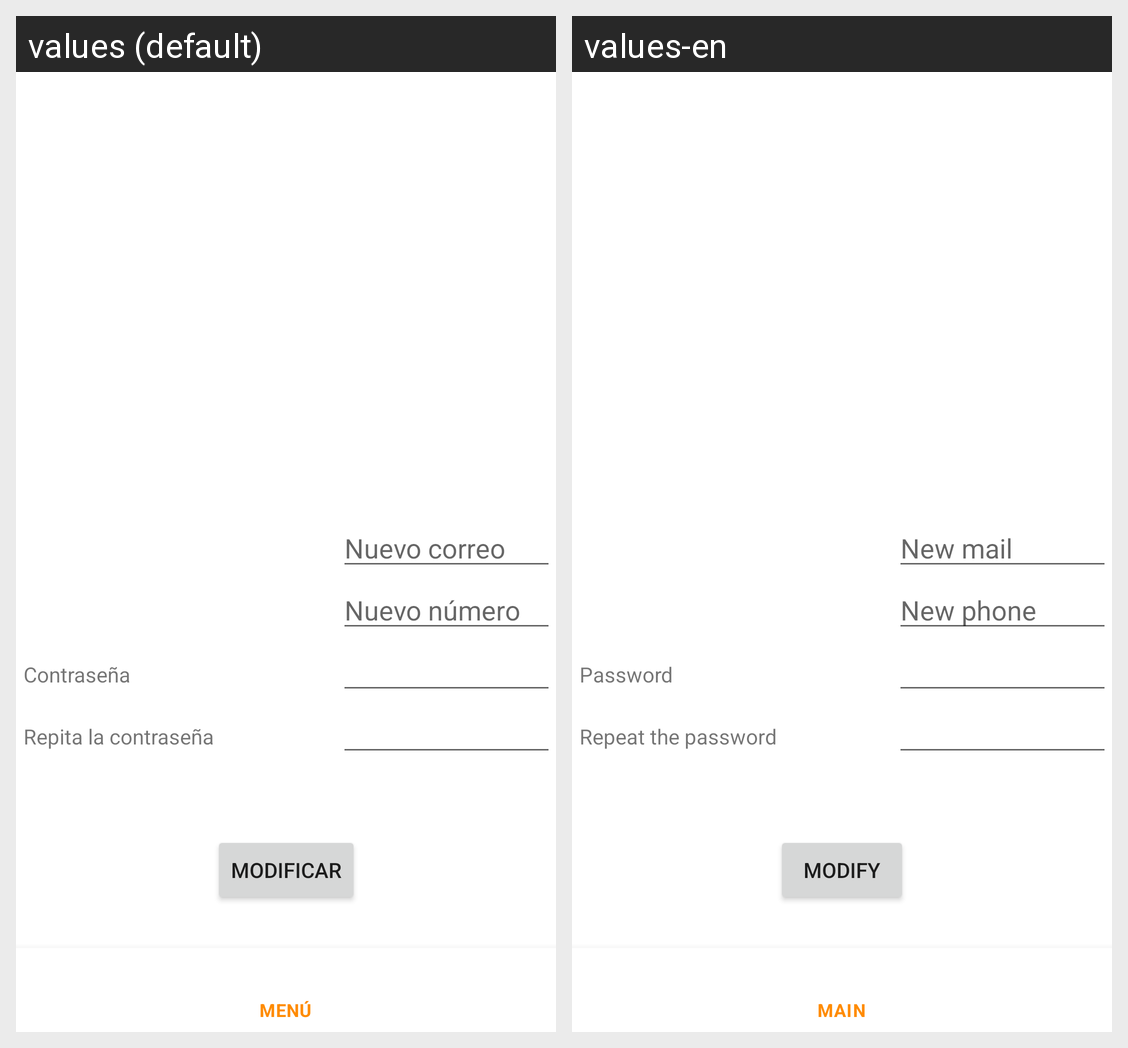

This grid shows one Android layout under two languages. Give, for every string resource on the screen, its name, the default text and each shown locale's text.
Android screen res/layout/activity_student_edit_profile.xml rendered under 2 locales, left to right: values (default), values-en. Device: Nexus 5 (rendered at 1080×1920; each locale shown at half size, 540×960, under a caption strip naming it); theme Theme.Notix.
Strings drawn on this screen, with the default value and each locale's value (text and hints the layout hard-codes, and strings that could not be matched under every locale, appear in the picture but are not listed):

text_new_mail
  values: Nuevo correo
  values-en: New mail

text_new_phone
  values: Nuevo número
  values-en: New phone

text_password
  values: Contraseña
  values-en: Password

text_repeat_password
  values: Repita la contraseña
  values-en: Repeat the password

button_modify
  values: Modificar
  values-en: Modify
